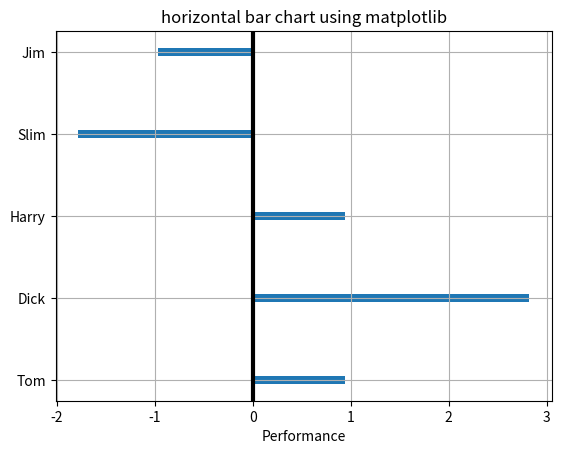

Write Python code to recreate this figure.
import matplotlib.pyplot as plt
from numpy.random import rand
from numpy import arange

val = 3-6*rand(5)    # the bar lengths
pos = arange(5)+.5    # the bar centers on the y axis
print(pos)

fig = plt.figure()
ax = fig.add_subplot(111)
ax.barh(pos,val, align='center',height=0.1)
ax.set_yticks(pos, ('Tom', 'Dick', 'Harry', 'Slim', 'Jim'))

ax.axvline(0,color='k',lw=3)   # poor man's zero level

ax.set_xlabel('Performance')
ax.set_title('horizontal bar chart using matplotlib')
ax.grid(True)


plt.savefig('matplotlib_template_temp.png', format='png')
plt.close(fig)

#plt.show()
